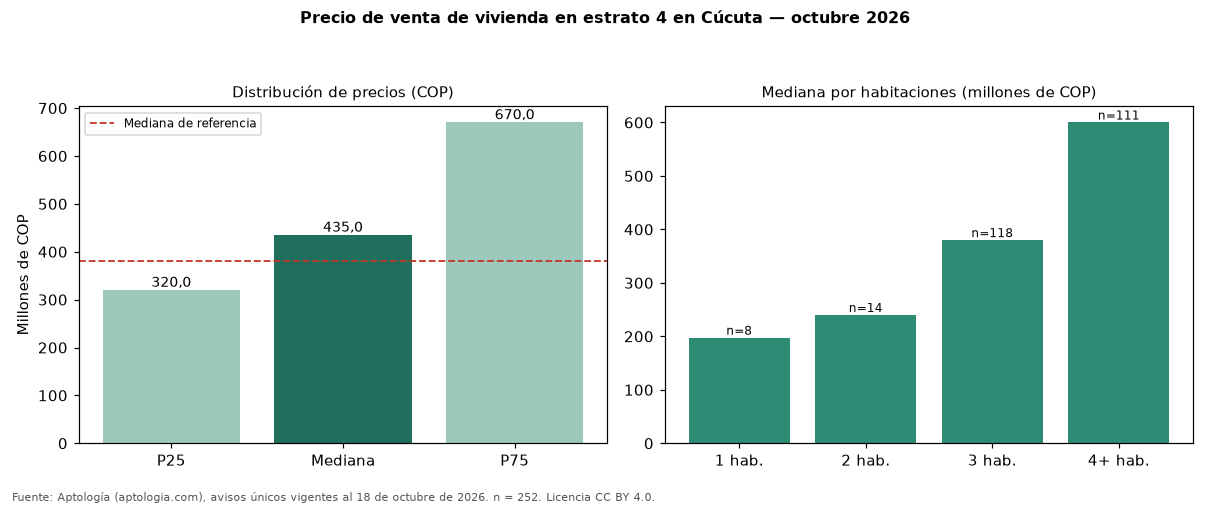

The file beside this chart, header and first rows:
seccion, metrica, valor_cop, n
precio, p25, 320000000, 252
precio, mediana, 435000000, 252
precio, p75, 670000000, 252
cop_por_m2, p25, 2408703, 252
cop_por_m2, mediana, 3025210, 252
cop_por_m2, p75, 4008929, 252
area, area_mediana_m2, 142.0, 252
habitaciones, 1, 197500000, 8
habitaciones, 2, 240000000, 14
habitaciones, 3, 380000000, 118
habitaciones, 4+, 600000000, 111
administracion, mediana, 314500, 98
estrato, moda, 4, 
parqueadero, porcentaje_con_parqueadero, 91.7, 252
referencia, mediana_referencia, 380000000, 694
referencia, mediana_cop_por_m2_referencia, 2925974, 694
